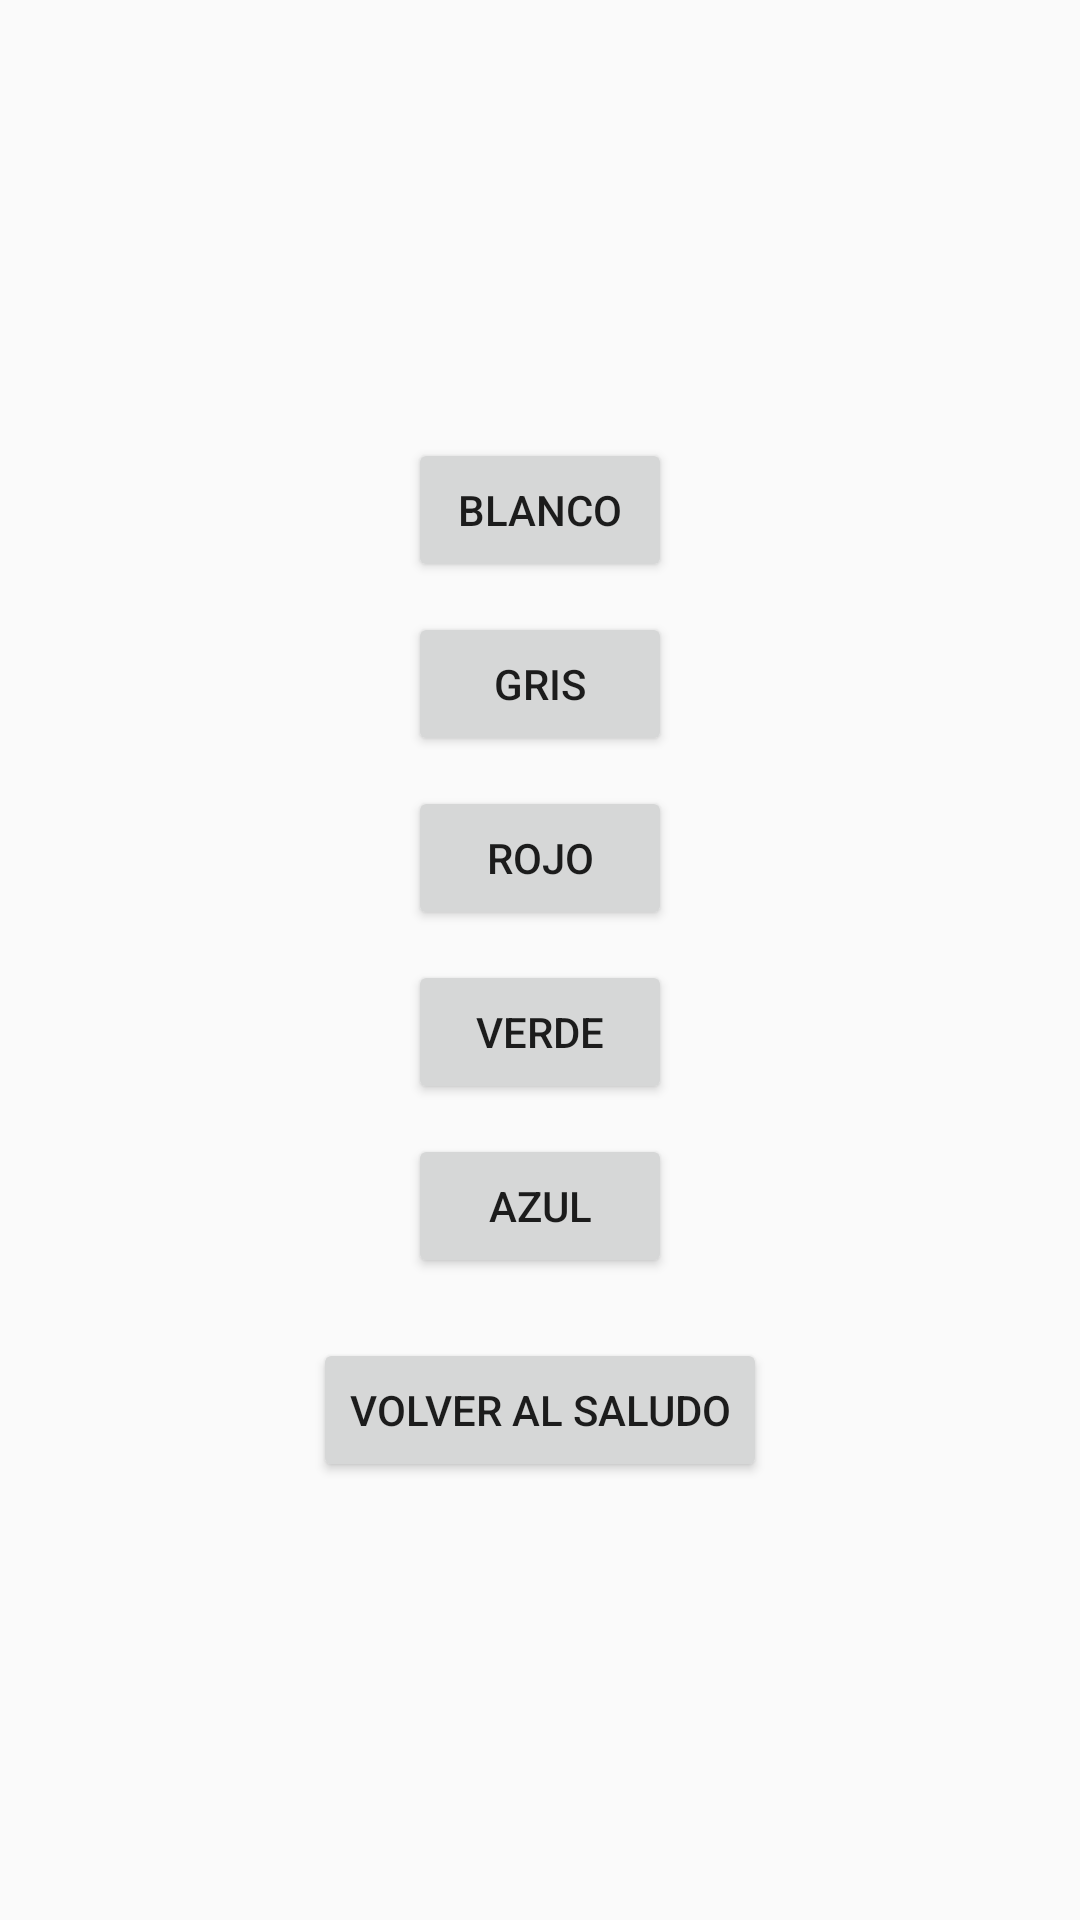

Android layout source for this screen:
<!-- AndroidManifest.xml: application theme Theme.Saludo_con_Firebase -->
<!-- res/layout/activity_settings.xml -->
<?xml version="1.0" encoding="utf-8"?>
<LinearLayout
    android:id="@+id/rootLayout"
    xmlns:android="http://schemas.android.com/apk/res/android"
    android:layout_width="match_parent"
    android:layout_height="match_parent"
    android:orientation="vertical"
    android:padding="16dp"
    android:gravity="center">

    
    <Button
        android:id="@+id/buttonWhite"
        android:layout_width="wrap_content"
        android:layout_height="wrap_content"
        android:text="Blanco" />

    <Button
        android:id="@+id/buttonGray"
        android:layout_width="wrap_content"
        android:layout_height="wrap_content"
        android:text="Gris"
        android:layout_marginTop="10dp" />

    <Button
        android:id="@+id/buttonRed"
        android:layout_width="wrap_content"
        android:layout_height="wrap_content"
        android:text="Rojo"
        android:layout_marginTop="10dp" />

    <Button
        android:id="@+id/buttonGreen"
        android:layout_width="wrap_content"
        android:layout_height="wrap_content"
        android:text="Verde"
        android:layout_marginTop="10dp" />

    <Button
        android:id="@+id/buttonBlue"
        android:layout_width="wrap_content"
        android:layout_height="wrap_content"
        android:text="Azul"
        android:layout_marginTop="10dp" />

    
    <Button
        android:id="@+id/buttonBackToMain"
        android:layout_width="wrap_content"
        android:layout_height="wrap_content"
        android:text="Volver al Saludo"
        android:layout_marginTop="20dp" />
</LinearLayout>
<!-- resources referenced by this layout -->
<resources>
  <style name="Theme.Saludo_con_Firebase" parent="android:Theme.Material.Light.NoActionBar" />
</resources>
